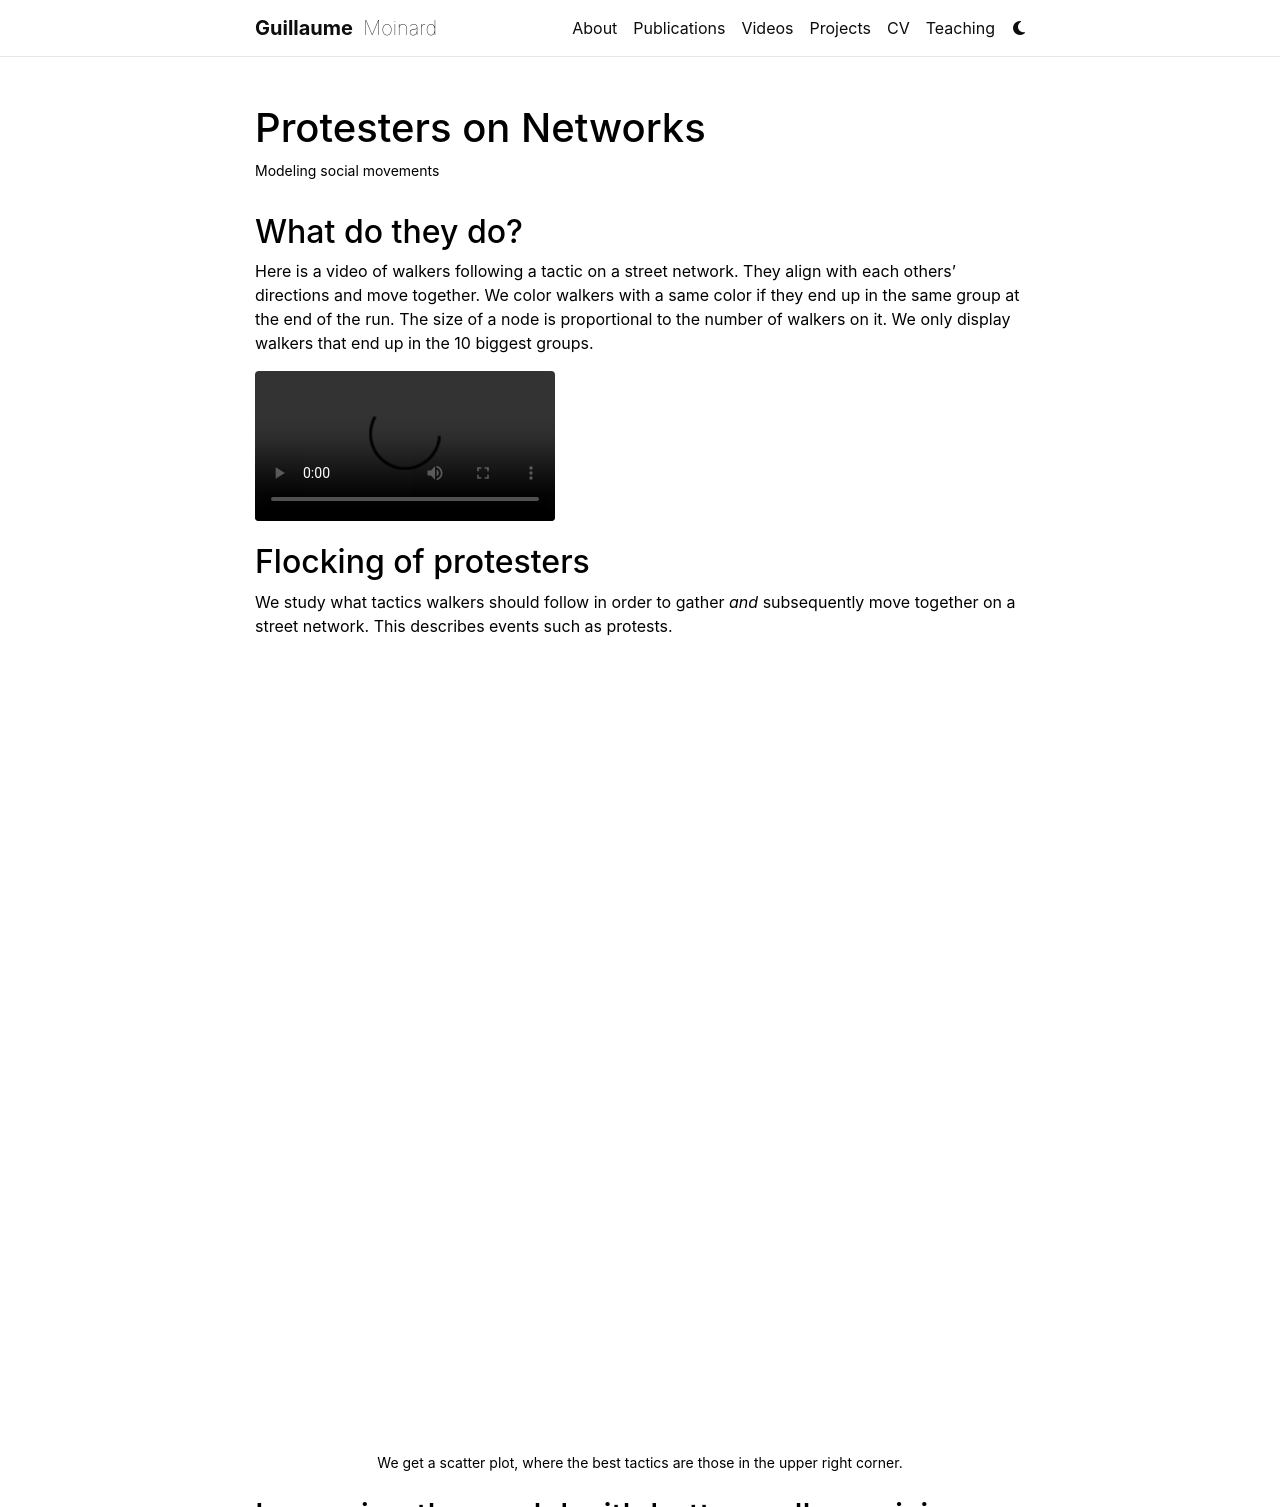

repository: guillaume-moinard/guillaume-moinard.github.io · page: tmp/flocking/index.html · generator: jekyll

---
layout: page
title: Protesters on Networks
description: Modeling social movements
img: assets/img/graph.jpg
importance: 2
category: Social Movements
---

## What do they do?
Here is a video of walkers following a tactic on a street network. They align with each others' directions and move together. We color walkers with a same color if they end up in the same group at the end of the run. The size of a node is proportional to the number of walkers on it.
We only display walkers that end up in the 10 biggest groups.

{% include video.liquid path="assets/video/flocking.mp4" class="img-fluid rounded z-depth-1" controls=true autoplay=false %}

## Flocking of protesters
We study what tactics walkers should follow in order to gather *and* subsequently move together on a street network. This describes events such as protests.

<div class="row">
    <div class="col-sm mt-3 mt-md-0">
        {% include figure.liquid path="/assets/img/publication_preview/scatter-1.jpg" title="Scatter plot of tactics" class="img-fluid rounded z-depth-1" %}
    </div>
</div>
<div class="caption">
    We get a scatter plot, where the best tactics are those in the upper right corner.
</div>


## Improving the model with better walkers vision


<iframe width="560" height="315" src="https://www.youtube.com/watch?v=H5vgC_kKkEM" frameborder="0" allowfullscreen></iframe>


## BeWater

We also use data such as POI, width of streets etc, to gather such walkers on the street network.

Work in progress.

## Impact on network
What is the impact on the traffic network?

Work in progress.
